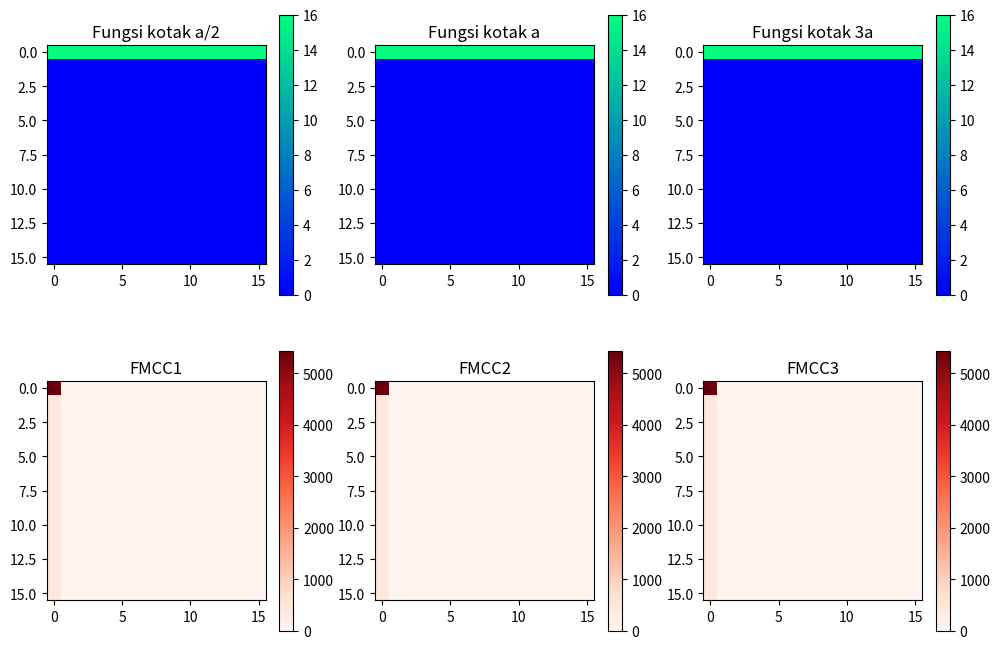

Write the Python code that produced this figure.
import numpy as np
import matplotlib.pyplot as plt

# membuat array 16x16
l, w = 16, 16 

# membuat array 1 dimensi sepanjang 16x16
sinyal_1d = np.zeros(l * w)

# merubah betuk menjadi array 2 dimensi
input_matrix = np.reshape(sinyal_1d, (l, w))

# membuat sinyal kotak
input_matrix_1 = input_matrix.copy()
input_matrix_2 = input_matrix.copy()
input_matrix_3 = input_matrix.copy()

# merubah ketiga sinyal berdasarkan input fungsi kotak
input_matrix_1[:, 8] = 1
input_matrix_2[:, 6:9] = 1
input_matrix_3[:, 4:10] = 1

# fungsi fft
def fft(x):
    N = len(x)
    if N <= 1:
        return x
    even = fft(x[0::2])
    odd = fft(x[1::2])
    q = [np.exp(-2j * np.pi * k / N) * odd_k for k, odd_k in enumerate(odd)]
    return \
        [ (even[k] + q[k]) for k in range(N//2)] + \
        [ (even[k] - q[k]) for k in range(N//2)]

# fungsi ifft
def ifft(x):
    N = len(x)
    if N <= 1:
        return x
    even = ifft(x[0::2])
    odd = ifft(x[1::2])
    q = [np.exp(2j * np.pi * k / N) * odd_k for k, odd_k in enumerate(odd)]
    return \
        [ (even[k] + q[k]) for k in range(N//2)] + \
        [ (even[k] - q[k]) for k in range(N//2)]

# fungsi fft 2 dimensi
def fft2d(matrix):
    rows, cols = len(matrix), len(matrix[0])

    for i in range(rows):
        matrix[i] = fft(matrix[i])

    for j in range(cols):
        col = [matrix[i][j] for i in range(rows)]
        col = fft(col)
        for i in range(rows):
            matrix[i][j] = col[i]
    return matrix

# fungsi ifft 2 dimensi
def ifft2d(matrix):
    rows, cols = len(matrix), len(matrix[0])

    for i in range(rows):
        matrix[i] = ifft(matrix[i])

    for j in range(cols):
        col = [matrix[i][j] for i in range(rows)]
        col = ifft(col)
        for i in range(rows):
            matrix[i][j] = col[i]
    return matrix

# fungsi fmcc
def fmcc(matrix):
    fft_matrix = fft2d(matrix)
    log_spectrum = np.log(np.abs(fft_matrix) ** 2 + 1e-10)
    cepstrum = ifft2d(log_spectrum)
    return cepstrum

for i in range(len(input_matrix)):
    for j in range(len(input_matrix[0])):
        input_matrix[i][j] += i + j 

fmcc_result_1 = fmcc(input_matrix_1)
fmcc_result_2 = fmcc(input_matrix_2)
fmcc_result_3 = fmcc(input_matrix_3)


plt.figure(figsize=(12, 8))

plt.subplot(2, 3, 1)
plt.title("Fungsi kotak a/2")
plt.imshow(np.abs(input_matrix_1), cmap='winter')
plt.colorbar()

plt.subplot(2, 3, 4)
plt.title("FMCC1")
plt.imshow(np.abs(fmcc_result_1), cmap='Reds')
plt.colorbar()

plt.subplot(2, 3, 2)
plt.title("Fungsi kotak a")
plt.imshow(np.abs(input_matrix_1), cmap='winter')
plt.colorbar()

plt.subplot(2, 3, 5)
plt.title("FMCC2")
plt.imshow(np.abs(fmcc_result_1), cmap='Reds')
plt.colorbar()

plt.subplot(2, 3, 3)
plt.title("Fungsi kotak 3a")
plt.imshow(np.abs(input_matrix_1), cmap='winter')
plt.colorbar()

plt.subplot(2, 3, 6)
plt.title("FMCC3")
plt.imshow(np.abs(fmcc_result_1), cmap='Reds')
plt.colorbar()

plt.show()